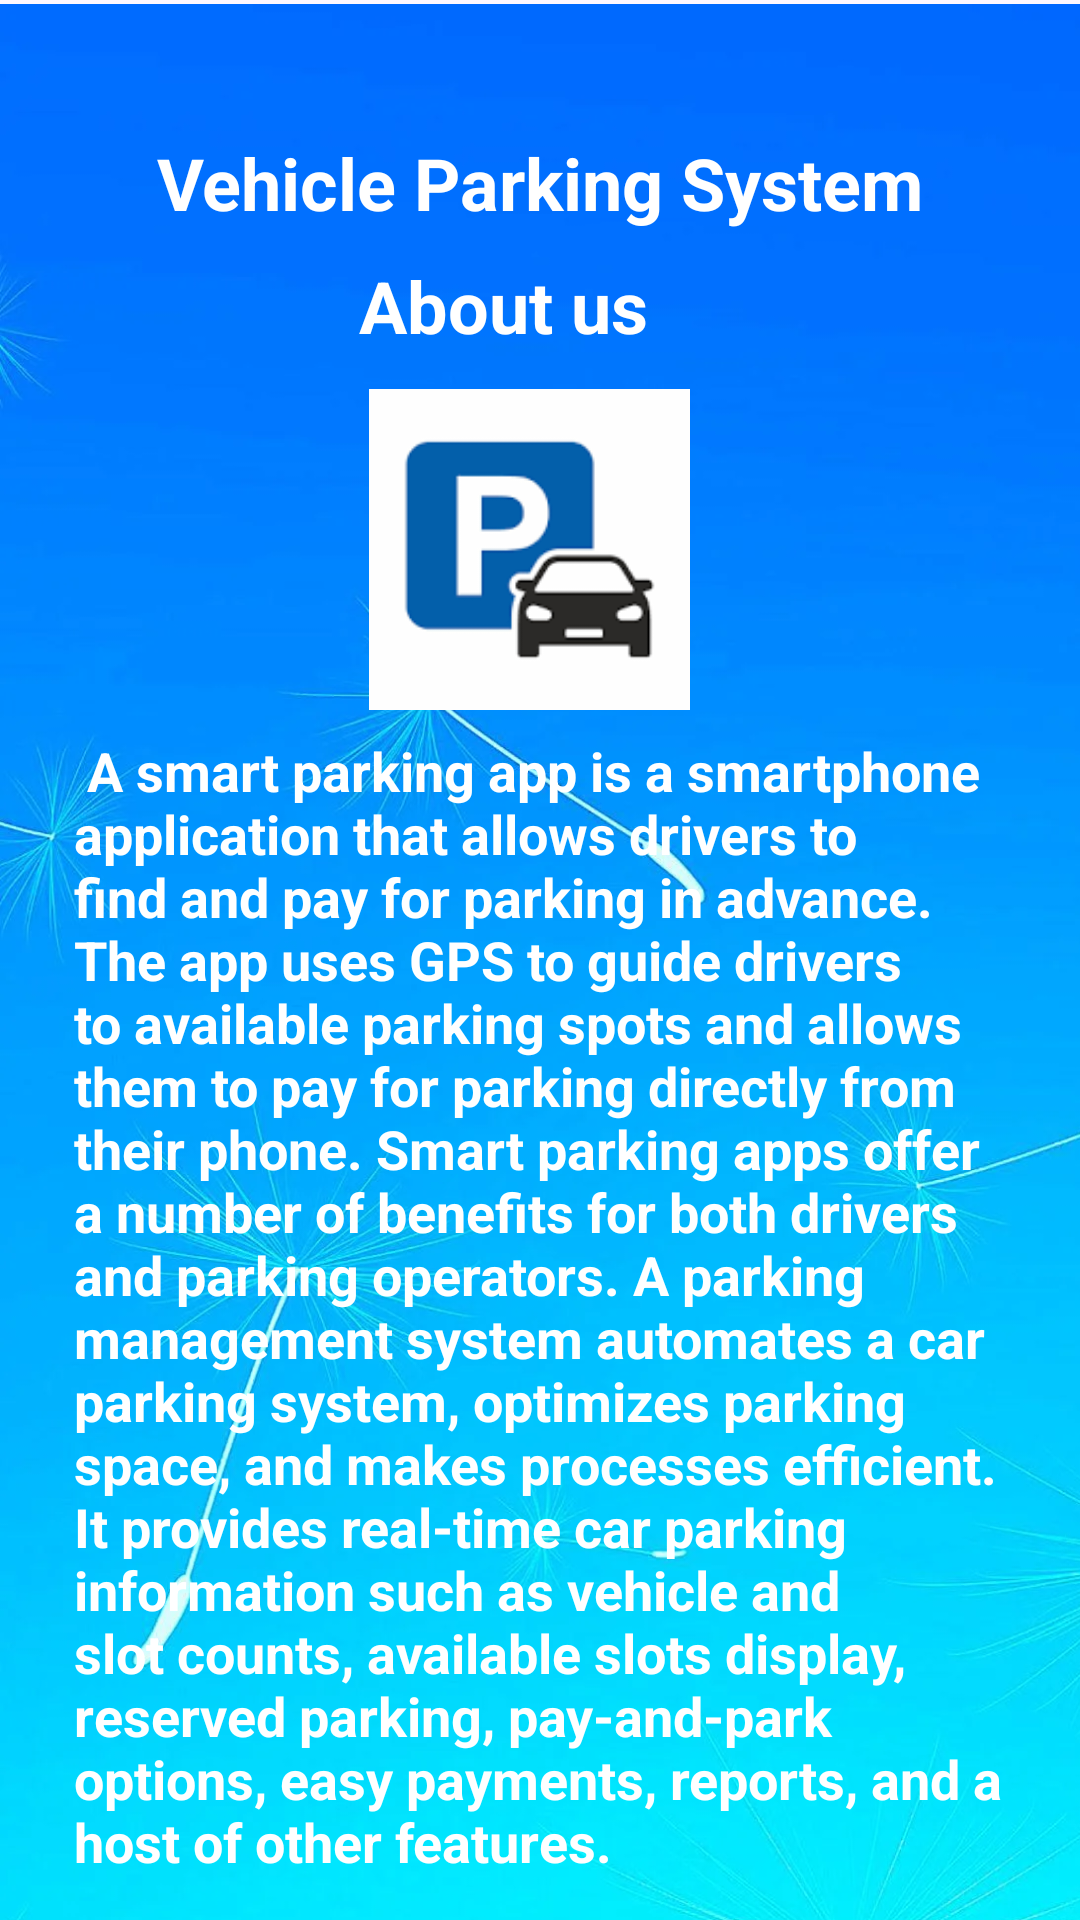

Reconstruct the res/layout file that produces this screen, plus the resources it refers to.
<!-- AndroidManifest.xml: application theme Base.Theme.VehiclePakingApp -->
<!-- res/layout/about_us.xml -->
<?xml version="1.0" encoding="utf-8"?>
<androidx.constraintlayout.widget.ConstraintLayout
    xmlns:android="http://schemas.android.com/apk/res/android"
    xmlns:app="http://schemas.android.com/apk/res-auto"
    xmlns:tools="http://schemas.android.com/tools"
    android:layout_width="match_parent"
    android:layout_height="match_parent">

    <ImageView
        android:id="@+id/imageView16"
        android:layout_width="409dp"
        android:layout_height="730dp"
        app:layout_constraintBottom_toBottomOf="parent"
        app:layout_constraintTop_toTopOf="parent"
        app:layout_constraintVertical_bias="0.0"
        app:srcCompat="@drawable/backgroundsky"
        tools:layout_editor_absoluteX="1dp" />

    <TextView
        android:id="@+id/textViewTitle"
        android:layout_width="wrap_content"
        android:layout_height="wrap_content"
        android:text="Vehicle Parking System"
        android:textColor="#FFFFFF"
        android:textSize="24sp"
        android:textStyle="bold"
        app:layout_constraintBottom_toBottomOf="@+id/textViewTitle"
        app:layout_constraintEnd_toEndOf="parent"
        app:layout_constraintStart_toStartOf="parent"
        app:layout_constraintTop_toTopOf="@+id/imageView16" />

    <TextView
        android:id="@+id/textViewTitle"
        android:layout_width="120dp"
        android:layout_height="36dp"
        android:layout_marginBottom="8dp"
        android:text="About us"
        android:textColor="#FFFFFF"
        android:textSize="24sp"
        android:textStyle="bold"
        app:layout_constraintBottom_toTopOf="@+id/imageView26"
        app:layout_constraintEnd_toEndOf="parent"
        app:layout_constraintHorizontal_bias="0.498"
        app:layout_constraintStart_toStartOf="parent" />

    <ImageView
        android:id="@+id/imageView26"
        android:layout_width="127dp"
        android:layout_height="107dp"
        android:layout_marginBottom="8dp"
        app:layout_constraintBottom_toTopOf="@+id/textViewDescription"
        app:layout_constraintEnd_toEndOf="parent"
        app:layout_constraintHorizontal_bias="0.485"
        app:layout_constraintStart_toStartOf="parent"
        app:srcCompat="@drawable/vehicle_img1"
        tools:ignore="ContentDescription" />

    <TextView
        android:id="@+id/textViewDescription"
        android:layout_width="310dp"
        android:layout_height="wrap_content"
        android:layout_marginBottom="12dp"
        android:text="@string/about_us_description"
        android:textColor="#FFFFFF"
        android:textSize="18sp"
        android:textStyle="bold"
        app:layout_constraintBottom_toTopOf="@+id/button4"
        app:layout_constraintEnd_toEndOf="parent"
        app:layout_constraintHorizontal_bias="0.495"
        app:layout_constraintStart_toStartOf="parent"
        tools:ignore="TextContrastCheck" />

    <Button
        android:id="@+id/button4"
        android:layout_width="wrap_content"
        android:layout_height="wrap_content"
        android:layout_marginBottom="44dp"
        android:text="@string/give_feedback"
        android:textStyle="bold"
        app:layout_constraintBottom_toBottomOf="@+id/imageView16"
        app:layout_constraintEnd_toEndOf="parent"
        app:layout_constraintHorizontal_bias="0.494"
        app:layout_constraintStart_toStartOf="parent" />

</androidx.constraintlayout.widget.ConstraintLayout>
<!-- resources referenced by this layout -->
<resources>
  <!-- drawable backgroundsky: webp bitmap (drawable, 79006 bytes) -->
  <!-- drawable vehicle_img1: png bitmap (drawable, 1766 bytes) -->
  <string name="about_us_description">
      A smart parking app is a smartphone application that allows drivers to find and pay for parking in advance. The app uses GPS to guide drivers to available parking spots and allows them to pay for parking directly from their phone. Smart parking apps offer a number of benefits for both drivers and parking operators. A parking management system automates a car parking system, optimizes parking space, and makes processes efficient. It provides real-time car parking information such as vehicle and slot counts, available slots display, reserved parking, pay-and-park options, easy payments, reports, and a host of other features.
  </string>
  <string name="give_feedback">Give Feedback</string>
  <style name="Base.Theme.VehiclePakingApp" parent="Theme.Material3.DayNight.NoActionBar">
          
          
      </style>
</resources>
